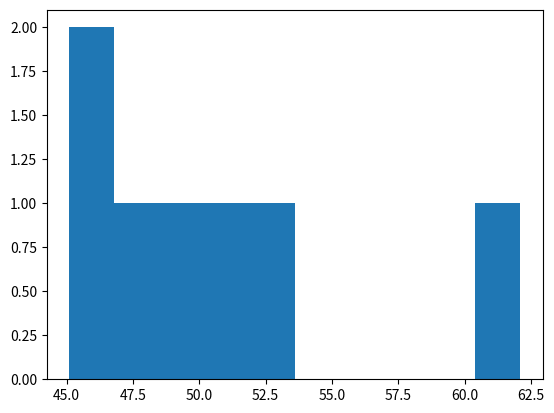

Source code (Python): (Note: this script raises an exception after producing the figure.)
#!/usr/bin/env python3
# -*- coding: utf-8 -*-
"""
Created on Sat Mar 23 23:21:52 2019

[redacted]
"""

import numpy as np
import matplotlib.pyplot as plt
from scipy.integrate import quad
from scipy.special import factorial
from numpy import random

def stdf(arr):
      return np.sqrt(np.sum((arr-np.mean(arr))**2)/(arr.size-1))

def gauss(x,mean,std):
      return np.sqrt(1./(2*std*std*np.pi))*np.exp(-(x-mean)**2/(2*std**2))

def err(xi,xf,mean,std):
      return quad(gauss,xi,xf,args=(mean,std))[0]

def poisson(N,meanN):
      return np.exp(-meanN)*meanN**N/factorial(N)

print("punto 3.4")
mean = 10
std = 1
m = 4
print("La fracción de datos por fuera de {:d} es {:.8f}".format(m,1-err(mean-m*std,mean+m*std,mean,std)))
m=5
print("La fracción de datos por fuera de {:d} es {:.8f}".format(m,1-err(mean-m*std,mean+m*std,mean,std)))
m=0.674489
print("La fracción de datos dentro de {:.2f} es {:.8f}".format(m,err(mean-m*std,mean+m*std,mean,std)))
m=3.291
print("La fracción de datos dentro de {:.2f} es {:.8f}".format(m,err(mean-m*std,mean+m*std,mean,std)))



print("punto 3.5")
mean = 502
std = 14
print("La probabilidad de que un paquete contenga menos de 500 es: {:.3f}".format(err(0,500,502,14)))

print("La probabilidad de que un paquete contenga más de 530 es: {:.3f}".format(err(530,np.inf,502,14)))
print("De 1000, se espera que {:d} pesen más o igual a 530".format(int(err(530,np.inf,502,14)*1000)))


print("punto 3.6")
data = np.array([45.7, 53.2, 48.4, 45.1, 51.4, 62.1, 49.3])
#mean = np.mean(data)
#std = stdf(data)

def cChauvenet(n,arr):
      mean = np.mean(arr)
      stdev = stdf(arr)
      x = arr[n]
      print(x)
      diff = np.abs(x-mean)
      pout = 1-err(mean-diff,mean+diff,mean,stdev)
#      print(pout)
      return pout*arr.size
      

xtest = np.linspace(np.min(data),np.max(data),100)
print("n_out es", cChauvenet(5,data))
print("al ser menor que 0.5, se descarta el dato.")

plt.figure()
plt.hist(data, normed=True)
plt.plot(xtest,gauss(xtest,np.mean(data),stdf(data)))



print("punto 3.8")
total = 270
rate = 270/60


print("La media de conteos por segundo es: {:.3f}".format(rate))
print("El error es {:.3f}".format(np.sqrt(rate)))
print("El error fraccional es {:.3f}".format(np.sqrt(1./rate)))

time = 15*60 #s
xtest = np.arange(0,14)
#y = poisson(xtest,rate)*60
y = random.poisson(rate,time)*time


print(np.mean(y))

plt.figure()
plt.hist(y/time,bins = 15,density=True)
plt.plot(xtest,poisson(xtest,rate))

print("El conteo esperado en 15 minutos es: {:d}".format(int(rate*time)))
print("La probabilidad de obtener 270 x 15 conteos es {:.3f}".format(poisson(rate,rate)))




print("punto 3.9")
plt.figure()
xtest = np.arange(0,70)
ymax = 0
for n in [5,15,30,80,200]:
      y = random.poisson(35,n)
      if(np.max(y) > ymax):
            ymax = np.max(y)
      plt.hist(y, density = True, label = n)

xgauss = np.linspace(0,ymax,100)
plt.plot(xgauss, gauss(xgauss,35,np.sqrt(35)),color = 'lightgrey')

plt.legend()




















































